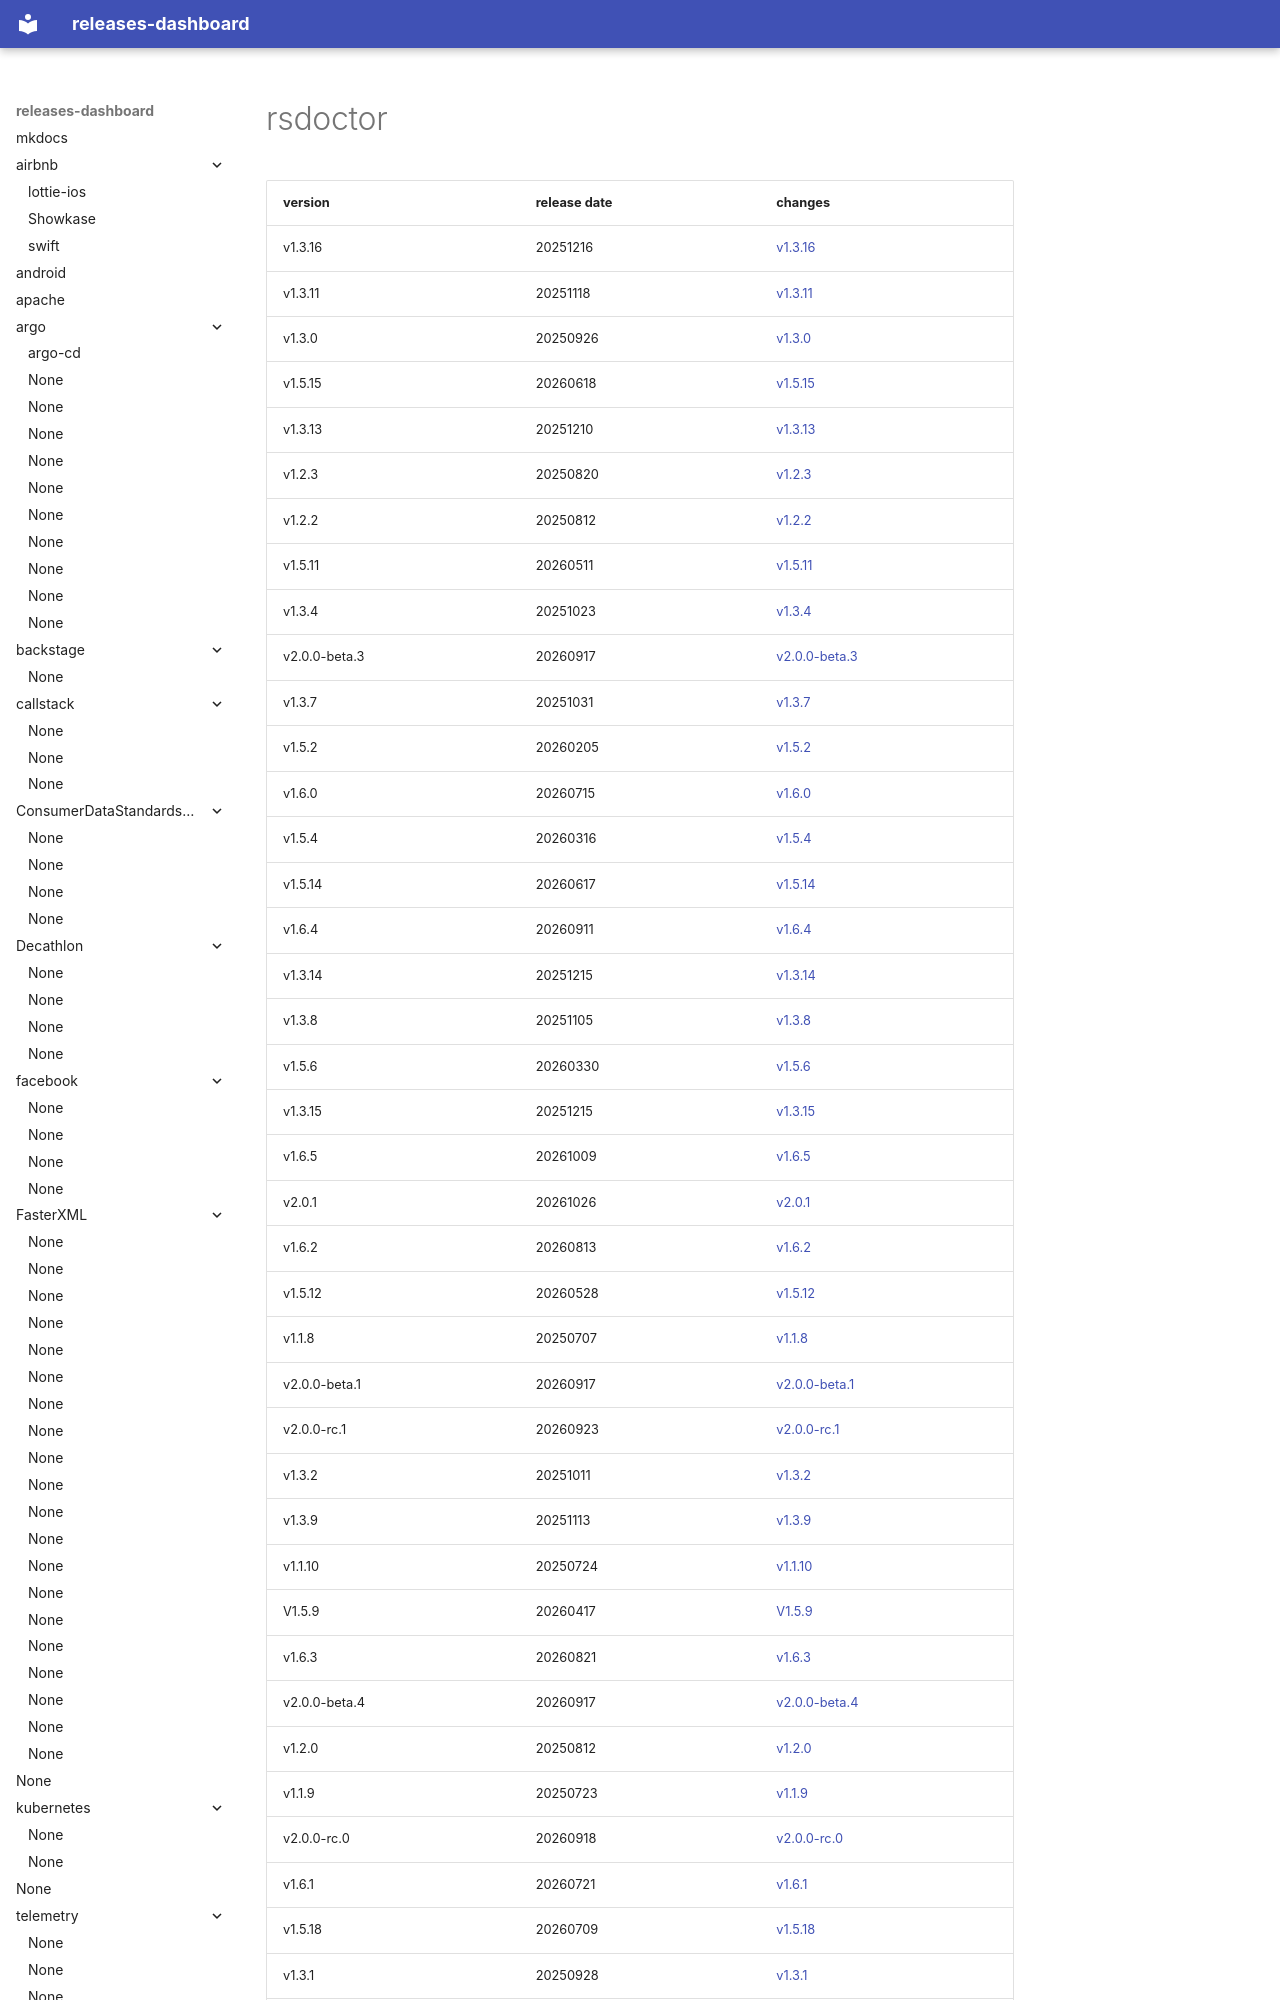

repository: rock-hu/releases-dashboard · page: web-infra-dev/rsdoctor/index.html · generator: mkdocs

# rsdoctor	


|version|release date|changes|
|---|---|---|
|v1.3.16|20251216|[v1.3.16](./v1.3.16-20251216.md)|
|v1.3.11|20251118|[v1.3.11](./v1.3.11-20251118.md)|
|v1.3.0|20250926|[v1.3.0](./v1.3.0-20250926.md)|
|v1.5.15|20260618|[v1.5.15](./v1.5.15-20260618.md)|
|v1.3.13|20251210|[v1.3.13](./v1.3.13-20251210.md)|
|v1.2.3|20250820|[v1.2.3](./v1.2.3-20250820.md)|
|v1.2.2|20250812|[v1.2.2](./v1.2.2-20250812.md)|
|v1.5.11|20260511|[v1.5.11](./v1.5.11-20260511.md)|
|v1.3.4|20251023|[v1.3.4](./v1.3.4-20251023.md)|
|v2.0.0-beta.3|20260917|[v2.0.0-beta.3](./v2.0.0-beta.3-20260917.md)|
|v1.3.7|20251031|[v1.3.7](./v1.3.7-20251031.md)|
|v1.5.2|20260205|[v1.5.2](./v1.5.2-20260205.md)|
|v1.6.0|20260715|[v1.6.0](./v1.6.0-20260715.md)|
|v1.5.4|20260316|[v1.5.4](./v1.5.4-20260316.md)|
|v1.5.14|20260617|[v1.5.14](./v1.5.14-20260617.md)|
|v1.6.4|20260911|[v1.6.4](./v1.6.4-20260911.md)|
|v1.3.14|20251215|[v1.3.14](./v1.3.14-20251215.md)|
|v1.3.8|20251105|[v1.3.8](./v1.3.8-20251105.md)|
|v1.5.6|20260330|[v1.5.6](./v1.5.6-20260330.md)|
|v1.3.15|20251215|[v1.3.15](./v1.3.15-20251215.md)|
|v1.6.5|2
